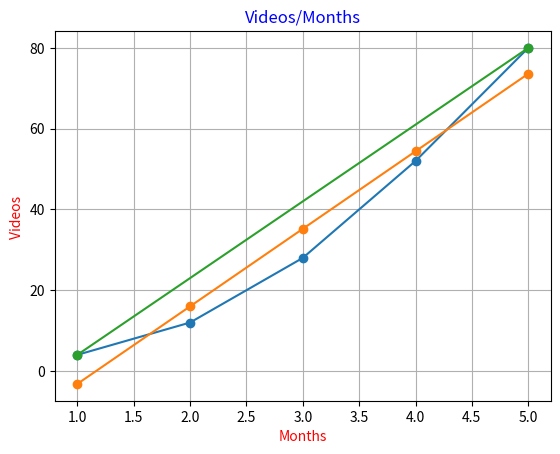

The script that saved this image:
import matplotlib.pyplot as plt

x =[1,2,3,4,5]
y1 = [4,12,28,52,80]
x =[1,2,3,4,5]
y2 = [-3.2,16,35.2,54.4,73.6]

a1,b1 = 1,4
a2,b2 = 5,80

plt.xlabel("Months",color = 'red')
plt.ylabel("Videos ",color = 'red')
plt.title("Videos/Months", color = 'Blue')
plt.grid(True)


plt.plot(x,y1,marker ='o')
plt.plot(x,y2,marker = 'o')
plt.plot([a1,a2],[b1,b2],marker ='o')


plt.show()